Run: headless pygame with SDL's dummy video driver; simulated clock (each Clock.tick advances the game by its frame time, no real sleeping); random seed 0; keys injected as events and as key.get_pressed() state; no mouse input.
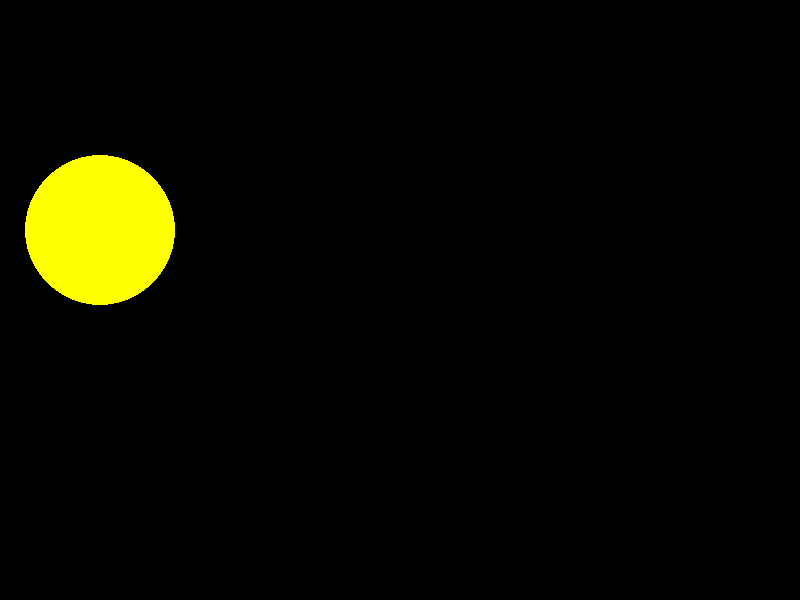
Frame 1 of 4 · flips 1–60 · no input
Frame 2 of 4 · flips 61–180 · tapped SPACE, RETURN · held RIGHT (→), D · screen unchanged from frame 1, image omitted
Frame 3 of 4 · flips 181–300 · held DOWN (↓), S · screen unchanged from frame 2, image omitted
Frame 4 of 4 · flips 301–420 · held LEFT (←), A, UP (↑), W · screen unchanged from frame 3, image omitted

The pygame program that drew these frames:

import pygame

pygame.init()
screen = pygame.display.set_mode((800,600))



keep_going = True
yellow = (255, 255, 0)
red = (255,0,0)
green = (0,255,0)
silver = (192,192,192)
radius = 75

#Loop
while keep_going:
    for event in pygame.event.get():
        if event.type == pygame.QUIT:
            keep_going = False
    pygame.draw.circle(screen, yellow,(100,230),radius)
    pygame.display.update()
pygame.quit()
